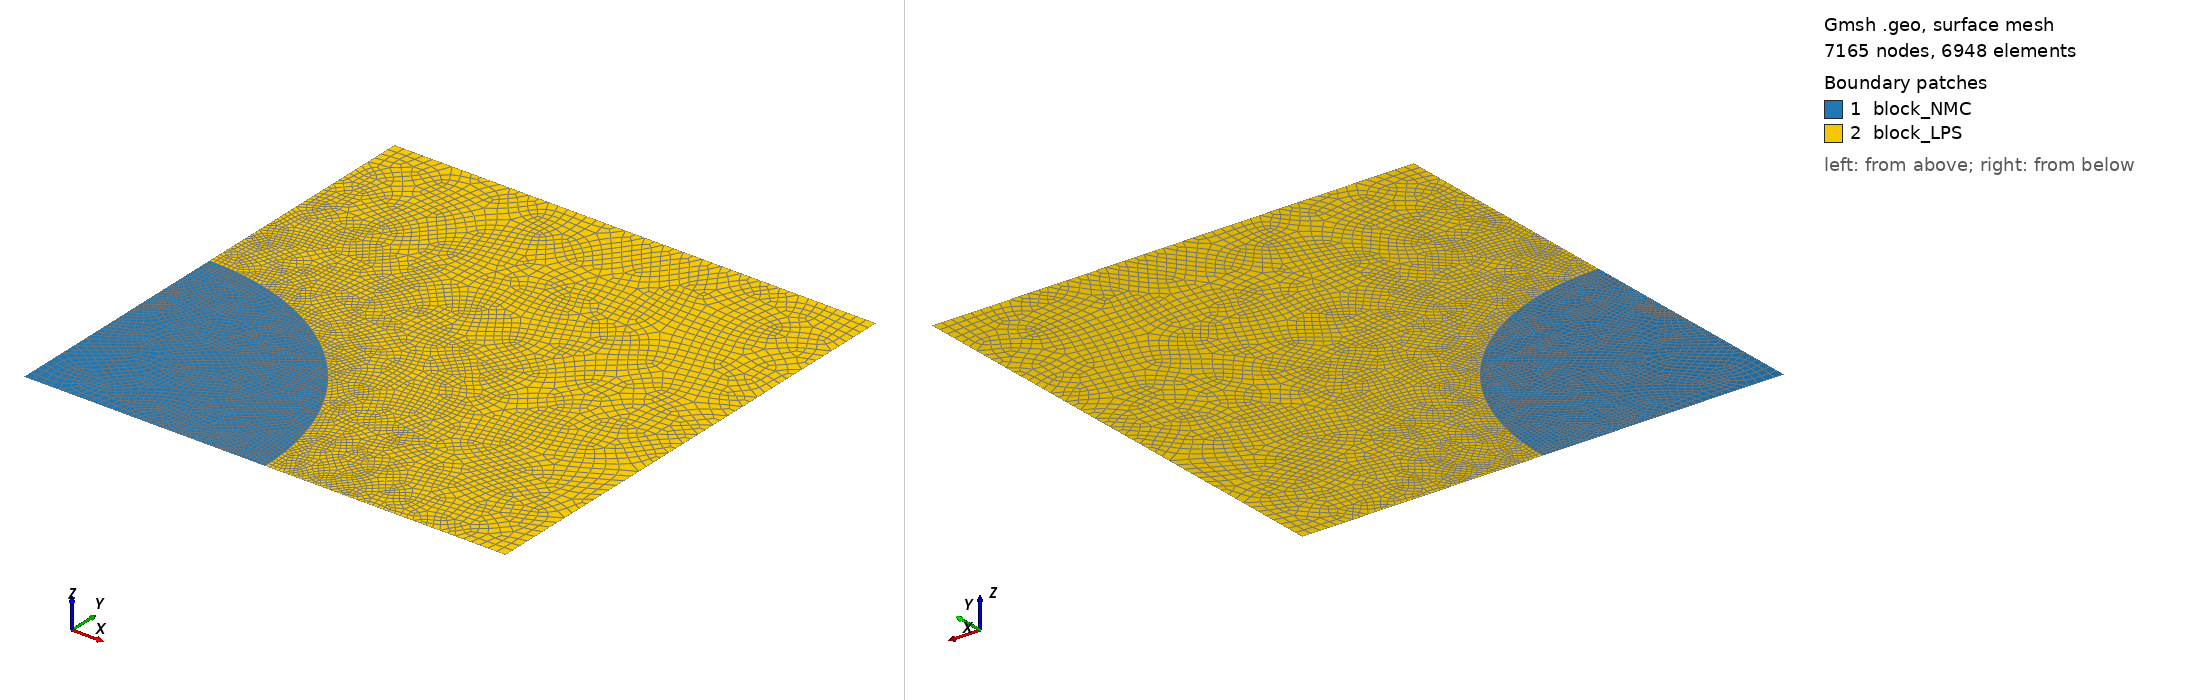

Gmsh geometry script, surface-meshed: 7165 nodes, 6948 surface elements. Boundary patches (legend numbers): 1 block_NMC, 2 block_LPS. Left view from above one corner, right view from below the opposite corner. Legend entries are the model's physical surfaces. The drawing asked Gmsh for element sizes between 1% and 20% of the model's largest extent; the script's own settings can give other sizes.

=== noCoating.geo (drawn) ===
// ** define size and mesh quality
lx	= 0.005;	//width of the LPS, in unit mm
ly	= 0.005;	//height of the LPS, in unit mm
rc	= 0.0025;	//radius of the NMC, in unit mm
m1      = 0.0001;  //mesh size for out boundaries
m2      = 0.00002; //mesh size for interface

//** create NMC geometry **/
Point(1) 	= {0,	0,	0,	m1};
Point(2) 	= {rc,	0,	0,	m2};
Point(3) 	= {0,	rc,	0,	m2};
Line(1)	 	= {1,2};
Circle(2)	= {2,1,3};
Line(3)		= {3,1};
//** create loop from NMC **/
Curve Loop(4) = {1:3};

//** create LPS geometry **/
Point(4) 	= {rc,	0,	0,	m2};
Point(5) 	= {lx,	0,	0,	m1};
Point(6) 	= {lx,	ly,	0,	m1};
Point(7) 	= {0,	ly,	0,	m1};
Point(8) 	= {0,	rc,	0,	m2};
Point(9)	= {0,	0,	0,	m1};
Line(5)		= {4,5};
Line(6)		= {5,6};
Line(7)		= {6,7};
Line(8)		= {7,8};
Circle(9)	= {8,9,4};

//** create loop from LPS **/
Curve Loop(10) = {5:8,9};


//*** Create blocks for the NMC and LPS **/
Plane Surface(1) = {4};
Plane Surface(2) = {10};

//*** Mesh control
Mesh.RecombineAll = 1;
Mesh.Algorithm = 6; // Frontal-Delaunay
Mesh.RecombinationAlgorithm = 2;

//** Assign names to boundaries and blocks **/
//+
Physical Curve("block_NMC_right") = {2};
//+
Physical Curve("block_LPS_left") = {9};
//+
Physical Curve("block_bottom") = {1,5};
//+
Physical Curve("block_right") = {6};
//+
Physical Curve("block_top") = {7};
//+
Physical Curve("block_left") = {8,3};
//+
Physical Surface("block_NMC") = {1};
//+
Physical Surface("block_LPS") = {2};
//+
